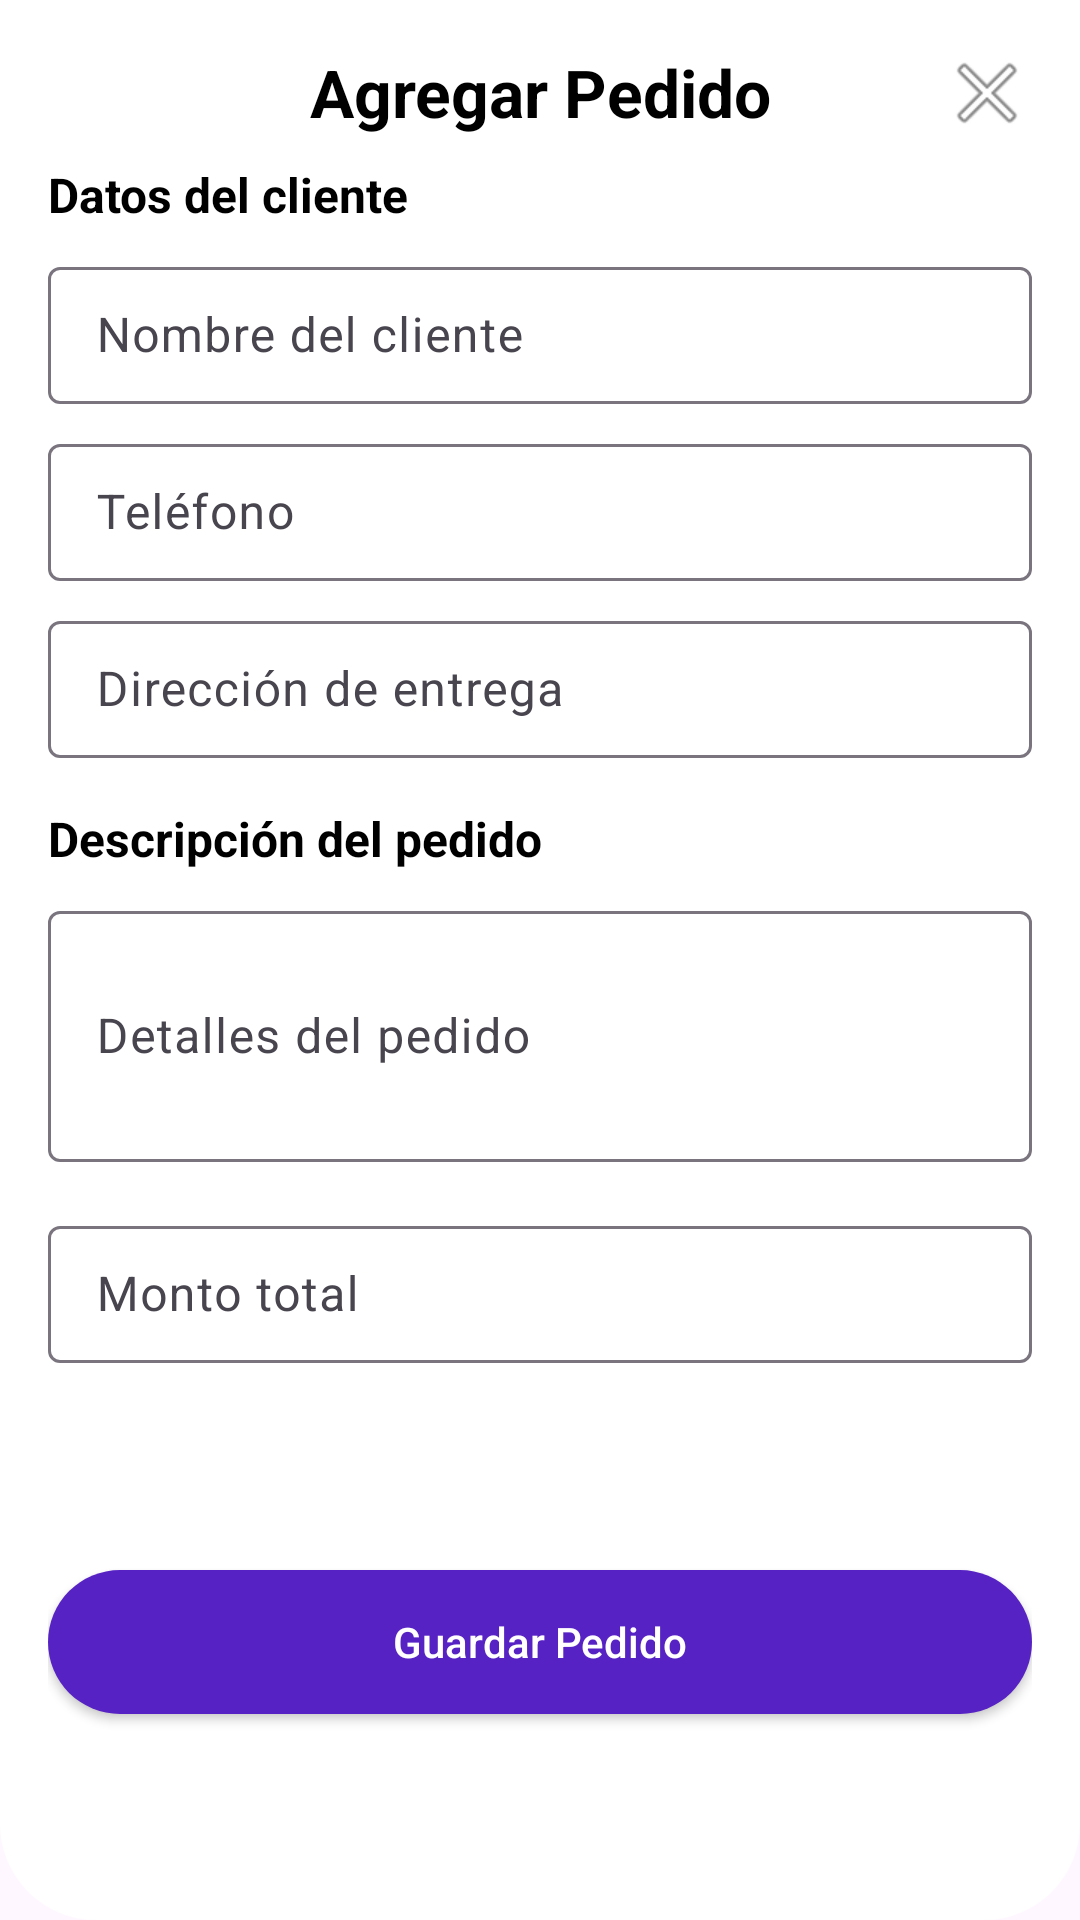

The Android layout XML behind this screen, and the referenced resources:
<!-- AndroidManifest.xml: application theme Theme.ProjectoFinal -->
<!-- res/layout/dialog_add_order.xml -->
<?xml version="1.0" encoding="utf-8"?>
<androidx.constraintlayout.widget.ConstraintLayout xmlns:android="http://schemas.android.com/apk/res/android"
    xmlns:app="http://schemas.android.com/apk/res-auto"
    android:layout_width="match_parent"
    android:layout_height="wrap_content"
    android:padding="16dp"
    android:background="@drawable/top_start_activity">

    <RelativeLayout
        android:id="@+id/header"
        android:layout_width="match_parent"
        android:layout_height="wrap_content"
        android:layout_marginBottom="16dp"
        app:layout_constraintTop_toTopOf="parent"
        app:layout_constraintStart_toStartOf="parent"
        app:layout_constraintEnd_toEndOf="parent">
        
        <TextView
            android:layout_width="match_parent"
            android:layout_height="wrap_content"
            android:text="Agregar Pedido"
            android:textAlignment="center"
            android:textColor="@color/black"
            android:textSize="22sp"
            android:textStyle="bold"/>
            
        <ImageButton
            android:id="@+id/btnClose"
            android:layout_width="30dp"
            android:layout_height="30dp"
            android:layout_alignParentEnd="true"
            android:background="@android:color/transparent"
            android:src="@android:drawable/ic_menu_close_clear_cancel"
            android:contentDescription="Cerrar"/>
    </RelativeLayout>

    
    <TextView
        android:id="@+id/clientDataTitle"
        android:layout_width="match_parent"
        android:layout_height="wrap_content"
        android:text="Datos del cliente"
        android:textColor="@color/black"
        android:textSize="16sp"
        android:textStyle="bold"
        android:layout_marginTop="8dp"
        app:layout_constraintTop_toBottomOf="@id/header"
        app:layout_constraintStart_toStartOf="parent"
        app:layout_constraintEnd_toEndOf="parent"/>

    <com.google.android.material.textfield.TextInputLayout
        android:id="@+id/customerNameLayout"
        android:layout_width="match_parent"
        android:layout_height="wrap_content"
        android:layout_marginTop="8dp"
        app:layout_constraintTop_toBottomOf="@id/clientDataTitle"
        app:layout_constraintStart_toStartOf="parent"
        app:layout_constraintEnd_toEndOf="parent">

        <EditText
            android:id="@+id/etCustomerName"
            android:layout_width="match_parent"
            android:layout_height="wrap_content"
            android:hint="Nombre del cliente"
            android:inputType="textPersonName"
            android:maxLines="1"
            android:padding="12dp"
            android:textColorHint="@color/myHintColor"
            android:importantForAutofill="no"
            android:background="@drawable/rounded_edittext"/>

    </com.google.android.material.textfield.TextInputLayout>

    <com.google.android.material.textfield.TextInputLayout
        android:id="@+id/phoneLayout"
        android:layout_width="match_parent"
        android:layout_height="wrap_content"
        android:layout_marginTop="8dp"
        app:layout_constraintTop_toBottomOf="@id/customerNameLayout"
        app:layout_constraintStart_toStartOf="parent"
        app:layout_constraintEnd_toEndOf="parent">

        <EditText
            android:id="@+id/etPhone"
            android:layout_width="match_parent"
            android:layout_height="wrap_content"
            android:hint="Teléfono"
            android:inputType="phone"
            android:maxLines="1"
            android:padding="12dp"
            android:textColorHint="@color/myHintColor"
            android:importantForAutofill="no"
            android:background="@drawable/rounded_edittext"/>

    </com.google.android.material.textfield.TextInputLayout>

    <com.google.android.material.textfield.TextInputLayout
        android:id="@+id/addressLayout"
        android:layout_width="match_parent"
        android:layout_height="wrap_content"
        android:layout_marginTop="8dp"
        app:layout_constraintTop_toBottomOf="@id/phoneLayout"
        app:layout_constraintStart_toStartOf="parent"
        app:layout_constraintEnd_toEndOf="parent">

        <EditText
            android:id="@+id/etAddress"
            android:layout_width="match_parent"
            android:layout_height="wrap_content"
            android:hint="Dirección de entrega"
            android:inputType="textPostalAddress"
            android:maxLines="2"
            android:padding="12dp"
            android:textColorHint="@color/myHintColor"
            android:importantForAutofill="no"
            android:background="@drawable/rounded_edittext"/>

    </com.google.android.material.textfield.TextInputLayout>

    
    <TextView
        android:id="@+id/descriptionTitle"
        android:layout_width="match_parent"
        android:layout_height="wrap_content"
        android:text="Descripción del pedido"
        android:textColor="@color/black"
        android:textSize="16sp"
        android:textStyle="bold"
        android:layout_marginTop="16dp"
        app:layout_constraintTop_toBottomOf="@id/addressLayout"
        app:layout_constraintStart_toStartOf="parent"
        app:layout_constraintEnd_toEndOf="parent"/>

    <com.google.android.material.textfield.TextInputLayout
        android:id="@+id/descriptionLayout"
        android:layout_width="match_parent"
        android:layout_height="wrap_content"
        android:layout_marginTop="8dp"
        app:layout_constraintTop_toBottomOf="@id/descriptionTitle"
        app:layout_constraintStart_toStartOf="parent"
        app:layout_constraintEnd_toEndOf="parent">

        <EditText
            android:id="@+id/etDescription"
            android:layout_width="match_parent"
            android:layout_height="wrap_content"
            android:hint="Detalles del pedido"
            android:inputType="textMultiLine"
            android:minLines="3"
            android:maxLines="5"
            android:padding="12dp"
            android:textColorHint="@color/myHintColor"
            android:importantForAutofill="no"
            android:background="@drawable/rounded_edittext"/>

    </com.google.android.material.textfield.TextInputLayout>

    
    <com.google.android.material.textfield.TextInputLayout
        android:id="@+id/totalAmountLayout"
        android:layout_width="match_parent"
        android:layout_height="wrap_content"
        android:layout_marginTop="16dp"
        app:layout_constraintTop_toBottomOf="@id/descriptionLayout"
        app:layout_constraintStart_toStartOf="parent"
        app:layout_constraintEnd_toEndOf="parent">

        <EditText
            android:id="@+id/etTotalAmount"
            android:layout_width="match_parent"
            android:layout_height="wrap_content"
            android:hint="Monto total"
            android:inputType="numberDecimal"
            android:maxLines="1"
            android:padding="12dp"
            android:textColorHint="@color/myHintColor"
            android:importantForAutofill="no"
            android:background="@drawable/rounded_edittext"/>

    </com.google.android.material.textfield.TextInputLayout>

    
    <LinearLayout
        android:id="@+id/actionsLayout"
        android:layout_width="match_parent"
        android:layout_height="wrap_content"
        android:orientation="horizontal"
        android:layout_marginTop="16dp"
        app:layout_constraintTop_toBottomOf="@id/totalAmountLayout"
        app:layout_constraintStart_toStartOf="parent"
        app:layout_constraintEnd_toEndOf="parent"
        app:layout_constraintBottom_toBottomOf="parent">

        <androidx.appcompat.widget.AppCompatButton
            android:id="@+id/btnSaveOrder"
            android:layout_width="0dp"
            android:layout_height="wrap_content"
            android:layout_weight="1"
            android:background="@drawable/rounded_button_purple"
            android:text="Guardar Pedido"
            android:textAllCaps="false"
            android:textColor="@color/white"
            android:layout_marginVertical="8dp"/>

    </LinearLayout>

    <ProgressBar
        android:id="@+id/progressBar"
        android:layout_width="wrap_content"
        android:layout_height="wrap_content"
        android:layout_gravity="center"
        android:indeterminateTint="@color/myPink"
        android:visibility="gone"
        android:indeterminate="true"
        app:layout_constraintBottom_toBottomOf="parent"
        app:layout_constraintEnd_toEndOf="parent"
        app:layout_constraintStart_toStartOf="parent"
        app:layout_constraintTop_toTopOf="parent"
        android:elevation="10dp"
        />

    <View
        android:id="@+id/loadingBackground"
        android:layout_width="0dp"
        android:layout_height="0dp"
        android:background="#80000000"
        android:visibility="gone"
        android:elevation="9dp"
        app:layout_constraintTop_toTopOf="parent"
        app:layout_constraintBottom_toBottomOf="parent"
        app:layout_constraintStart_toStartOf="parent"
        app:layout_constraintEnd_toEndOf="parent" />

</androidx.constraintlayout.widget.ConstraintLayout>
<!-- resources referenced by this layout -->
<resources>
  <color name="black">#FF000000</color>
  <color name="myHintColor">#AAAAAA</color>
  <color name="myPink">#F2AFEF</color>
  <color name="white">#FFFFFFFF</color>
  <!-- drawable rounded_button_purple (drawable) -->
  <?xml version="1.0" encoding="utf-8"?>
  <shape xmlns:android="http://schemas.android.com/apk/res/android"
      android:shape="rectangle">
  
      <solid android:color="@color/myBlue" />
  
      <corners android:radius="32dp" />
  </shape>
  <!-- drawable top_start_activity (drawable) -->
  <?xml version="1.0" encoding="utf-8"?>
  <shape xmlns:android="http://schemas.android.com/apk/res/android"
      android:shape="rectangle">
  
      <solid android:color="@color/white" />
  
      <corners
          android:topLeftRadius="0dp"
          android:topRightRadius="0dp"
          android:bottomLeftRadius="32dp"
          android:bottomRightRadius="32dp" />
  </shape>
  <style name="Theme.ProjectoFinal" parent="Base.Theme.ProjectoFinal" />
  <color name="myBlue">#5722C4</color>
  <style name="Base.Theme.ProjectoFinal" parent="Theme.Material3.DayNight.NoActionBar">
          
          
      </style>
</resources>
